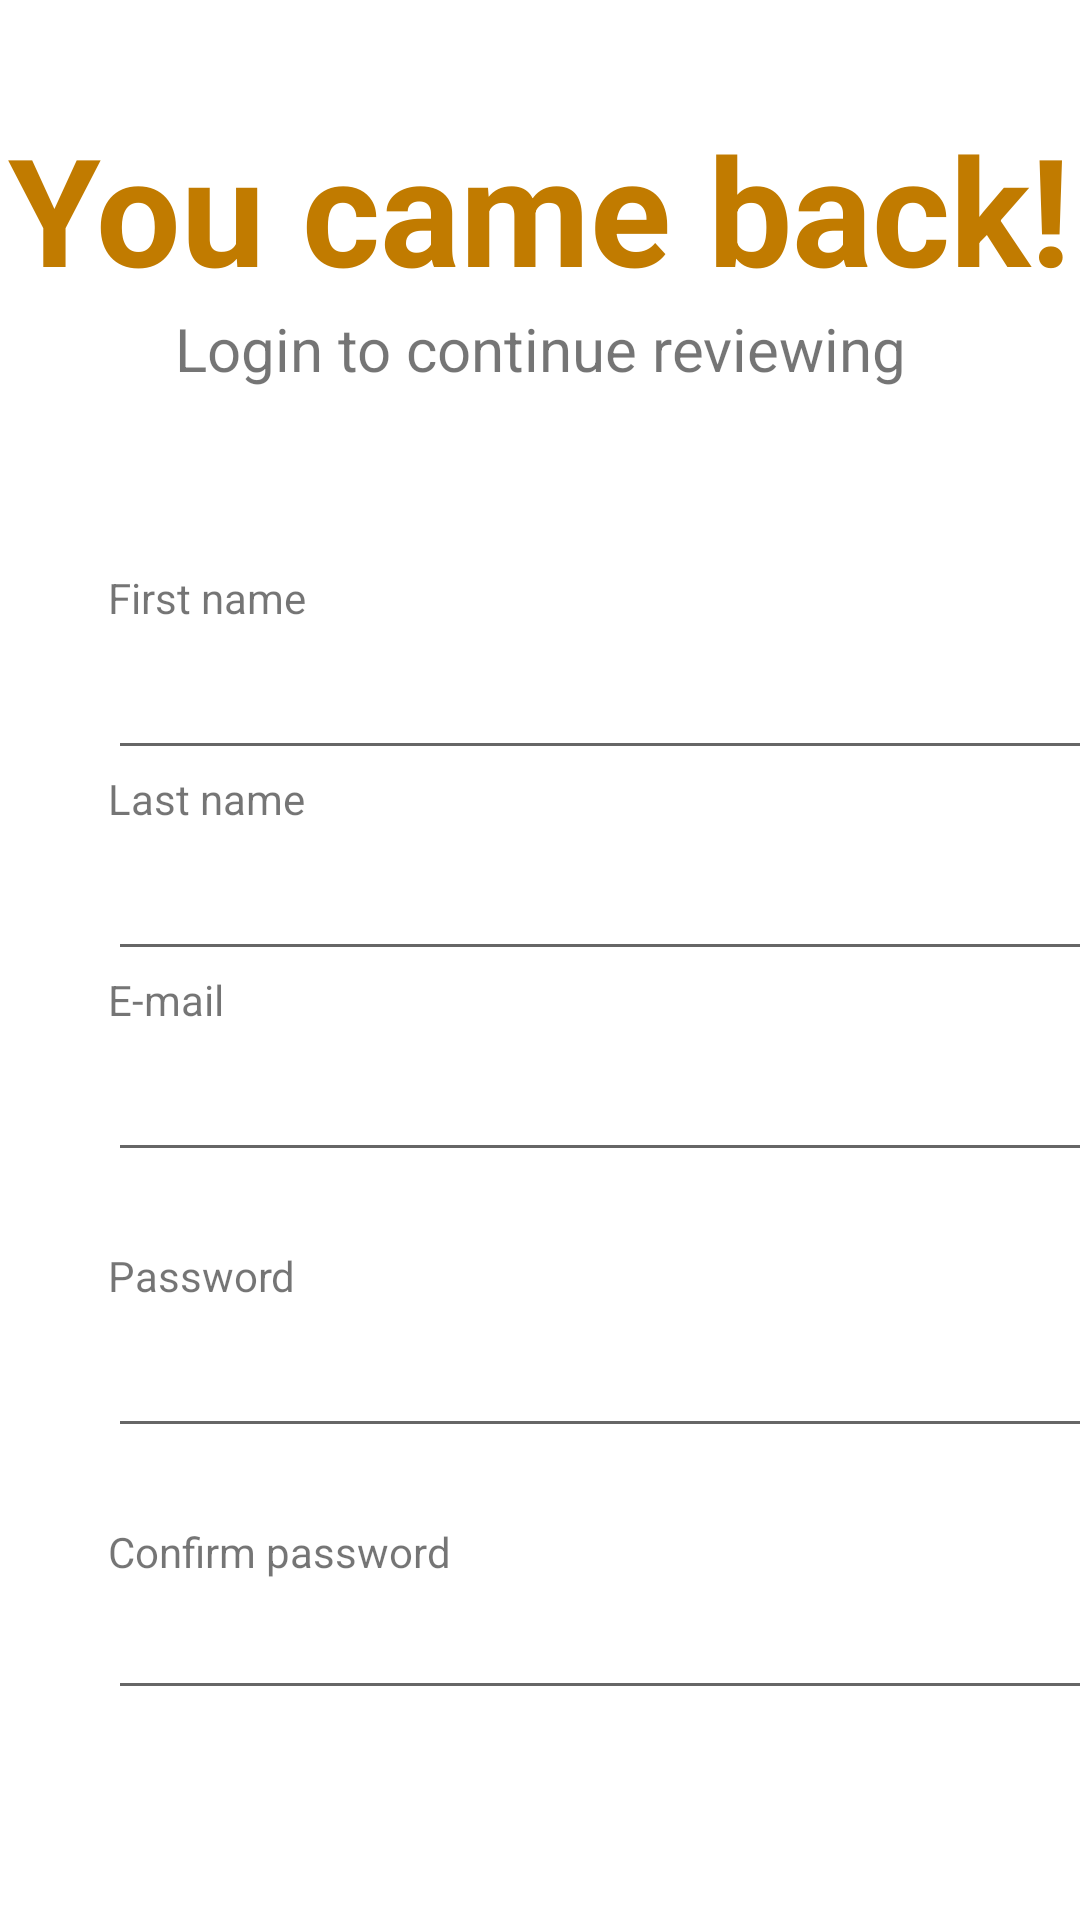

This screen was rendered from an Android layout file. Write that file and the resources it references.
<!-- AndroidManifest.xml: application theme Theme.ORevisor -->
<!-- res/layout/activity_cadastro.xml -->
<?xml version="1.0" encoding="utf-8"?>
<LinearLayout
    xmlns:android="http://schemas.android.com/apk/res/android"
    xmlns:app="http://schemas.android.com/apk/res-auto"
    xmlns:tools="http://schemas.android.com/tools"
    android:layout_width="409dp"
    android:layout_height="729dp"
    android:layout_marginStart="6dp"
    android:layout_marginTop="1dp"
    android:layout_marginEnd="-6dp"
    android:layout_marginBottom="1dp"
    android:orientation="vertical"
    app:layout_constraintBottom_toBottomOf="parent"
    app:layout_constraintEnd_toEndOf="parent"
    app:layout_constraintStart_toStartOf="parent"
    app:layout_constraintTop_toTopOf="parent">

    <TextView
        android:id="@+id/textView4"
        android:layout_width="wrap_content"
        android:layout_height="wrap_content"
        android:layout_gravity="center"
        android:layout_marginTop="36dp"
        android:text="@string/welcome_info"
        android:textColor="@color/orange_700"
        android:textSize="50sp"
        android:textStyle="bold" />

    <TextView
        android:id="@+id/textView5"
        android:layout_width="match_parent"
        android:layout_height="wrap_content"
        android:layout_marginBottom="60dp"
        android:gravity="center"
        android:text="@string/welcome_info2"
        android:textSize="20sp" />

    <TextView
        android:id="@+id/tvNome"
        android:layout_width="match_parent"
        android:layout_height="wrap_content"
        android:layout_marginLeft="36dp"
        android:paddingRight="36dp"
        android:text="@string/nome" />

    <EditText
        android:id="@+id/tNome"
        android:layout_width="332dp"
        android:layout_height="wrap_content"
        android:layout_marginLeft="36dp"
        android:layout_marginRight="36dp"
        android:ems="10"
        android:minHeight="48dp"
        android:paddingLeft="36dp"
        android:textColor="@color/black_700"
        tools:ignore="SpeakableTextPresentCheck" />

    <TextView
        android:id="@+id/tvSobrenome"
        android:layout_width="match_parent"
        android:layout_height="wrap_content"
        android:layout_marginLeft="36dp"
        android:paddingRight="36dp"
        android:text="@string/sobrenome" />

    <EditText
        android:id="@+id/tSobrenome"
        android:layout_width="332dp"
        android:layout_height="wrap_content"
        android:layout_marginLeft="36dp"
        android:layout_marginRight="36dp"
        android:ems="10"
        android:minHeight="48dp"
        android:paddingLeft="36dp"
        android:textColor="@color/black_700"
        tools:ignore="SpeakableTextPresentCheck" />

    <TextView
        android:id="@+id/tvLogin"
        android:layout_width="match_parent"
        android:layout_height="wrap_content"
        android:layout_marginLeft="36dp"
        android:paddingRight="36dp"
        android:text="@string/e_mail" />

    <EditText
        android:id="@+id/tLogin"
        android:layout_width="332dp"
        android:layout_height="wrap_content"
        android:layout_marginLeft="36dp"
        android:layout_marginRight="36dp"
        android:ems="10"
        android:inputType="textEmailAddress"
        android:minHeight="48dp"
        android:paddingLeft="36dp"
        android:textColor="@color/black_700"
        tools:ignore="SpeakableTextPresentCheck" />

    <TextView
        android:id="@+id/tvSenha"
        android:layout_width="match_parent"
        android:layout_height="wrap_content"
        android:layout_marginLeft="36dp"
        android:layout_marginTop="25dp"
        android:text="@string/senha" />

    <EditText
        android:id="@+id/tSenha"
        android:layout_width="334dp"
        android:layout_height="wrap_content"
        android:layout_marginLeft="36dp"
        android:ems="10"
        android:inputType="textPassword"
        android:minHeight="48dp"
        tools:ignore="SpeakableTextPresentCheck" />

    <TextView
        android:id="@+id/tvConfirmaSenha"
        android:layout_width="match_parent"
        android:layout_height="wrap_content"
        android:layout_marginLeft="36dp"
        android:layout_marginTop="25dp"
        android:text="@string/ConfirmaSenha" />

    <EditText
        android:id="@+id/tConfirmaSenha"
        android:layout_width="334dp"
        android:layout_height="wrap_content"
        android:layout_marginLeft="36dp"
        android:layout_marginBottom="70dp"
        android:ems="10"
        android:inputType="textPassword"
        android:minHeight="48dp"
        tools:ignore="SpeakableTextPresentCheck" />

    <Button
        android:id="@+id/btnCadastro"
        android:layout_width="301dp"
        android:layout_height="wrap_content"
        android:layout_gravity="center"
        android:layout_marginBottom="14dp"
        android:background="@color/orange_700"
        android:text="@string/buttonSignup"
        android:textColor="@color/black_500"
        android:textStyle="bold"
        app:iconTint="@color/orange_700" />
</LinearLayout>
<!-- resources referenced by this layout -->
<resources>
  <color name="black_500">#232F34</color>
  <color name="black_700">#00050D</color>
  <color name="orange_700">#C17B00</color>
  <string name="ConfirmaSenha">Confirm password</string>
  <string name="buttonSignup">Sign up</string>
  <string name="e_mail">E-mail</string>
  <string name="nome">First name</string>
  <string name="senha">Password</string>
  <string name="sobrenome">Last name</string>
  <string name="welcome_info">You came back!</string>
  <string name="welcome_info2">Login to continue reviewing</string>
  
      // Alert
  <style name="Theme.ORevisor" parent="Theme.MaterialComponents.DayNight.DarkActionBar">
          
          <item name="colorPrimary">@color/orange_500</item>
          <item name="colorPrimaryVariant">@color/orange_700</item>
          <item name="colorOnPrimary">@color/white</item>
          
          <item name="colorSecondary">@color/blueDark_200</item>
          <item name="colorSecondaryVariant">@color/blueDark_700</item>
          <item name="colorOnSecondary">@color/black_700</item>
          
          <item name="android:statusBarColor" tools:targetApi="l">?attr/colorPrimaryVariant</item>
          
      </style>
  <color name="orange_500">#F9AA33</color>
  <color name="white">#FFFFFFFF</color>
  <color name="blueDark_200">#5F7481</color>
  <color name="blueDark_700">#0B222C</color>
</resources>
